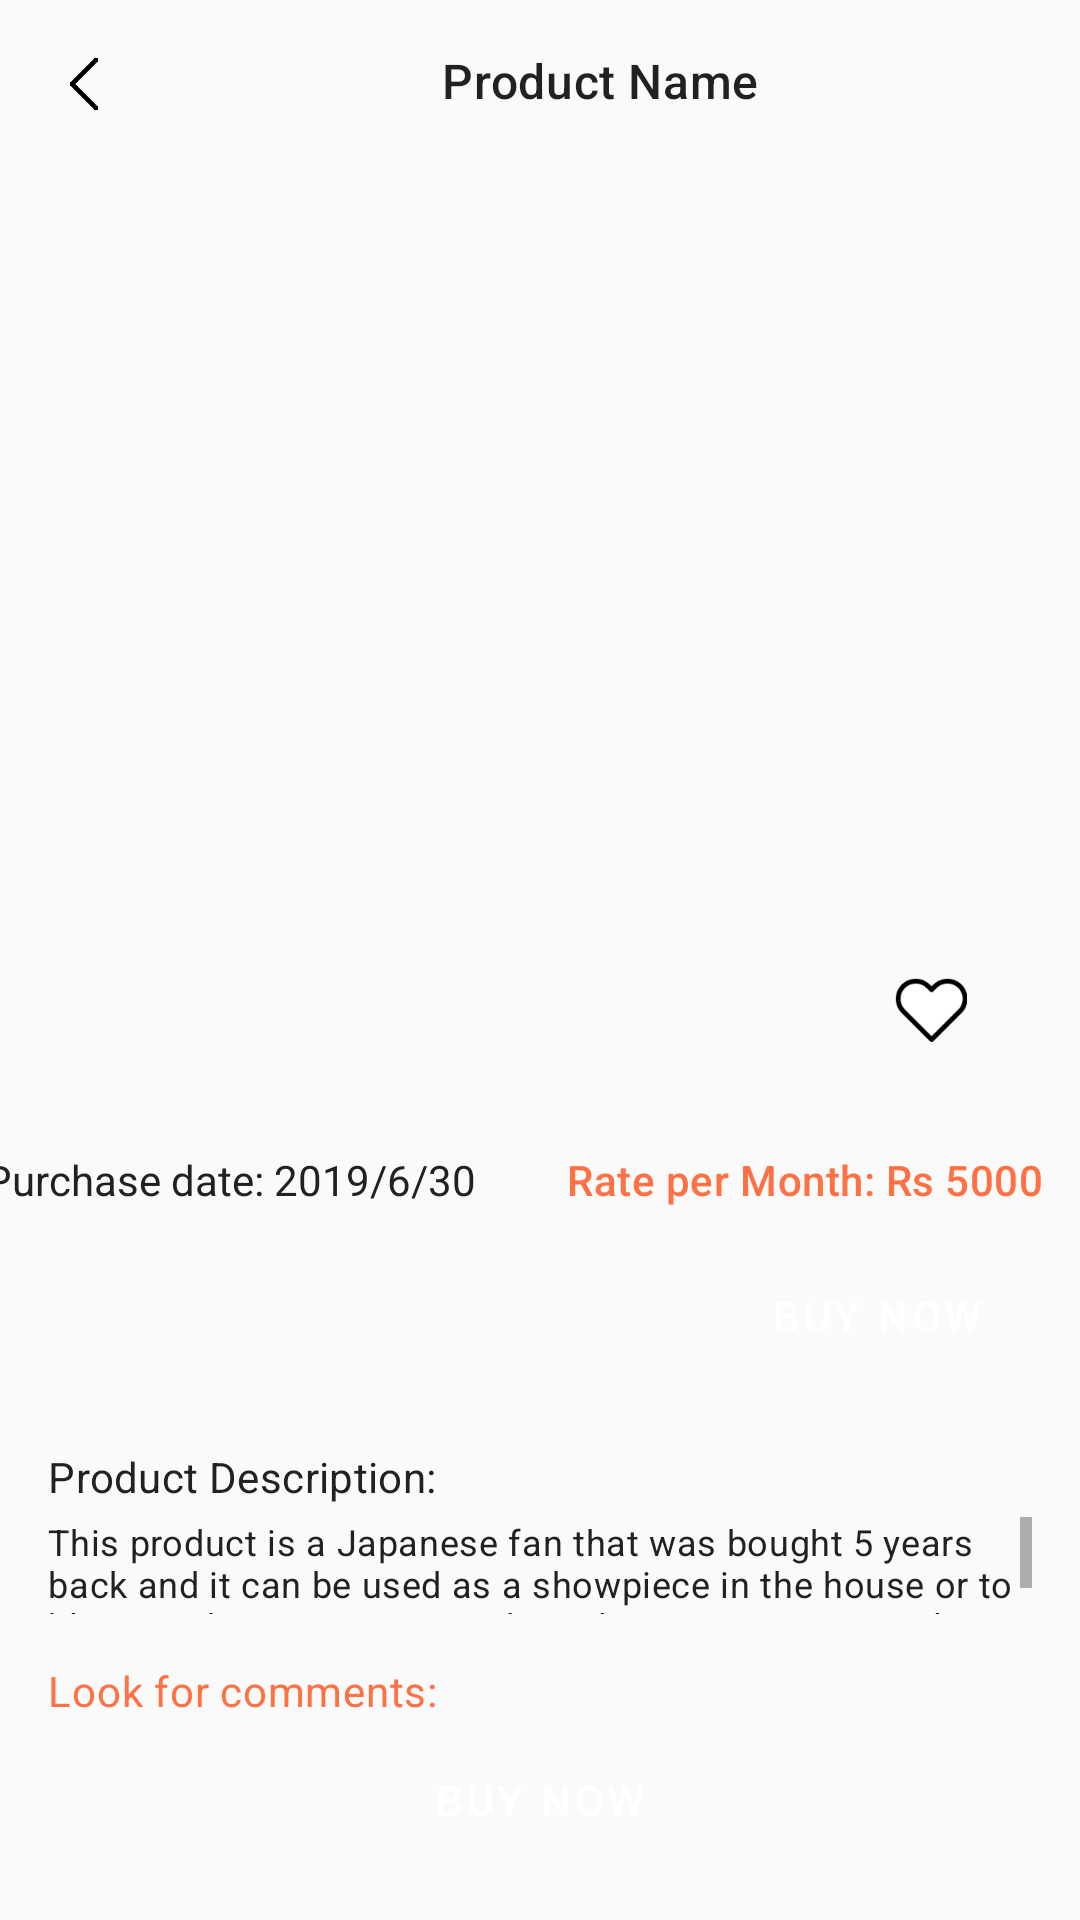

Reconstruct the res/layout file that produces this screen, plus the resources it refers to.
<!-- AndroidManifest.xml: application theme Theme.RentalApp -->
<!-- res/layout/activity_product_detail.xml -->
<?xml version="1.0" encoding="utf-8"?>
<androidx.constraintlayout.widget.ConstraintLayout
    xmlns:android="http://schemas.android.com/apk/res/android"
    xmlns:app="http://schemas.android.com/apk/res-auto"
    xmlns:tools="http://schemas.android.com/tools"
    android:layout_width="match_parent"
    android:layout_height="match_parent"
    android:background="@color/background"
    tools:context=".ProductDetailActivity">

    
    <ImageView
        android:id="@+id/back_button"
        android:layout_width="24dp"
        android:layout_height="24dp"
        android:layout_marginStart="16dp"
        android:layout_marginTop="16dp"
        android:src="@drawable/ic_back"
        app:layout_constraintStart_toStartOf="parent"
        app:layout_constraintTop_toTopOf="parent" />

    
    <TextView
        android:id="@+id/product_name"
        android:layout_width="0dp"
        android:layout_height="wrap_content"
        android:layout_marginStart="16dp"
        android:layout_marginTop="16dp"
        android:layout_marginEnd="16dp"
        android:gravity="center"
        android:text="Product Name"
        android:textAppearance="?attr/textAppearanceHeadline6"
        android:textSize="16sp"
        app:layout_constraintEnd_toEndOf="parent"
        app:layout_constraintStart_toEndOf="@id/back_button"
        app:layout_constraintTop_toTopOf="parent" />

    
    <ImageView
        android:id="@+id/productImage"
        android:layout_width="380dp"
        android:layout_height="300dp"
        android:scaleType="centerCrop"
        android:layout_marginTop="30dp"
        android:contentDescription="@string/product_image"
        app:layout_constraintTop_toBottomOf="@id/product_name"
        app:layout_constraintStart_toStartOf="parent"
        app:layout_constraintEnd_toEndOf="parent" />

    

    

    <ImageView
        android:id="@+id/like_button"
        android:layout_width="24dp"
        android:layout_height="24dp"
        android:layout_marginStart="8dp"
        android:clickable="true"
        android:contentDescription="@string/like_button_description"
        android:focusable="true"
        android:src="@drawable/ic_like"
        app:layout_constraintBottom_toBottomOf="@id/productImage"
        app:layout_constraintEnd_toEndOf="parent"
        app:layout_constraintHorizontal_bias="0.889"
        app:layout_constraintStart_toStartOf="@id/productImage"
        app:layout_constraintTop_toTopOf="@id/productImage"
        app:layout_constraintVertical_bias="0.931" />

    <TextView
        android:id="@+id/purchase_date"
        android:layout_width="200dp"
        android:layout_height="wrap_content"
        android:layout_marginTop="16dp"
        android:text="Purchase date: 2019/6/30"
        android:textColor="@color/text"
        android:textSize="14sp"
        app:layout_constraintEnd_toStartOf="@id/price"
        app:layout_constraintStart_toStartOf="parent"
        app:layout_constraintTop_toBottomOf="@id/productImage" />

    
    <TextView
        android:id="@+id/price"
        android:layout_width="wrap_content"
        android:layout_height="wrap_content"
        android:layout_marginEnd="12dp"
        android:text="Rate per Month: Rs 5000"
        android:textAppearance="?attr/textAppearanceHeadline6"
        android:textColor="@color/accent"
        android:textSize="14sp"
        app:layout_constraintEnd_toEndOf="parent"
        app:layout_constraintTop_toBottomOf="@id/productImage"
        app:layout_constraintBaseline_toBaselineOf="@id/purchase_date" />

    
    <com.google.android.material.button.MaterialButton
        android:id="@+id/buy_now_button"
        android:layout_width="wrap_content"
        android:layout_height="wrap_content"
        android:layout_marginTop="12dp"
        android:layout_marginEnd="16dp"
        android:text="Buy now"
        app:backgroundTint="@color/primary"
        android:textSize="14sp"
        android:textColor="@color/white"
        android:background="@drawable/button_shape"
        app:layout_constraintEnd_toEndOf="parent"
        app:layout_constraintTop_toBottomOf="@id/price" />

    
    <TextView
        android:id="@+id/product_description_title"
        android:layout_width="wrap_content"
        android:layout_height="wrap_content"
        android:layout_marginStart="16dp"
        android:layout_marginTop="20dp"
        android:textColor="@color/text"
        android:text="Product Description:"
        android:textSize="14sp"
        android:textAppearance="?attr/textAppearanceSubtitle1"
        app:layout_constraintStart_toStartOf="parent"
        app:layout_constraintTop_toBottomOf="@id/buy_now_button" />

    
    <ScrollView
        android:id="@+id/scrollable_description"
        android:layout_width="0dp"
        android:layout_height="0dp"
        android:layout_marginStart="16dp"
        android:layout_marginTop="4dp"
        android:layout_marginEnd="16dp"
        app:layout_constraintBottom_toTopOf="@+id/comments_feedback"
        app:layout_constraintEnd_toEndOf="parent"
        app:layout_constraintStart_toStartOf="parent"
        app:layout_constraintTop_toBottomOf="@id/product_description_title">

        <TextView
            android:id="@+id/product_description"
            android:layout_width="match_parent"
            android:layout_height="wrap_content"
            android:ellipsize="end"
            android:maxLines="7"
            android:textColor="@color/text"
            android:text="This product is a Japanese fan that was bought 5 years back and it can be used as a showpiece in the house or to blow wind in summer. It is the only one piece in Nepal."
            android:textAppearance="?attr/textAppearanceBody2"
            android:textSize="12sp" />
    </ScrollView>

    
    <TextView
        android:id="@+id/comments_feedback"
        android:layout_width="193dp"
        android:layout_height="22dp"
        android:layout_marginStart="16dp"
        android:layout_marginTop="16dp"
        android:text="Look for comments:"
        android:textAppearance="?attr/textAppearanceBody2"
        android:textColor="@color/accent"
        android:textSize="14sp"
        app:layout_constraintStart_toStartOf="parent"
        app:layout_constraintTop_toBottomOf="@id/scrollable_description" />

    
    <com.google.android.material.button.MaterialButton
        android:id="@+id/chat_with_seller_button"
        android:layout_width="0dp"
        android:layout_height="wrap_content"
        android:layout_marginStart="16dp"
        app:backgroundTint="@color/primary"
        android:layout_marginEnd="16dp"
        android:layout_marginBottom="16dp"
        android:text="BUY NOW"
        android:textSize="14sp"
        android:textColor="@color/white"
        android:background="@drawable/button_shape"
        app:layout_constraintEnd_toEndOf="parent"
        app:layout_constraintStart_toStartOf="parent"
        app:layout_constraintBottom_toBottomOf="parent"
        app:layout_constraintTop_toBottomOf="@id/comments_feedback" />

</androidx.constraintlayout.widget.ConstraintLayout>
<!-- resources referenced by this layout -->
<resources>
  <color name="accent">#FF7043</color>
  <color name="background">#FAFAFA</color>
  <color name="primary">#2E7D32</color>
  <color name="text">#212121</color>
  <color name="white">#FFFFFFFF</color>
  <!-- drawable ic_back: png bitmap (drawable, 1707 bytes) -->
  <!-- drawable ic_like: png bitmap (drawable, 1220 bytes) -->
  <string name="like_button_description">Like button</string>
  <string name="product_image">Product Image</string>
  <style name="Theme.RentalApp" parent="Base.Theme.RentalApp" />
  <style name="Base.Theme.RentalApp" parent="Theme.MaterialComponents.DayNight.NoActionBar">
          
           <item name="colorPrimary">@color/primary</item>
          <item name="colorPrimaryDark">@color/colorPrimaryDark</item>
          <item name="colorAccent">@color/accent</item>
          <item name="colorSecondary">@color/secondary</item>
          <item name="colorOnBackground">@color/background</item>
  
      </style>
  <color name="colorPrimaryDark">#3700B3</color>
  <color name="secondary">#A5D6A7</color>
</resources>
